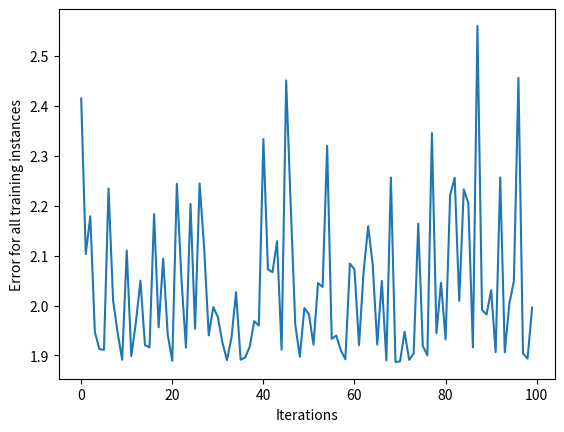

The script that saved this image:
# Paste the NeuralNetwork class code here
# (and don't forget to add the train method to the class)

import matplotlib.pyplot as plt
import numpy as np

# ref : https://realpython.com/python-ai-neural-network/

class NeuralNetwork:
    def __init__(self, learning_rate):
        self.weights = np.array([np.random.randn(), np.random.randn()])
        self.bias = np.random.randn()
        self.learning_rate = learning_rate

    def _sigmoid(self, x):
        return 1 / (1 + np.exp(-x))

    def _sigmoid_deriv(self, x):
        return self._sigmoid(x) * (1 - self._sigmoid(x))

    def predict(self, input_vector):
        layer_1 = np.dot(input_vector, self.weights) + self.bias
        layer_2 = self._sigmoid(layer_1)
        prediction = layer_2
        return prediction

    def _compute_gradients(self, input_vector, target):
        layer_1 = np.dot(input_vector, self.weights) + self.bias
        layer_2 = self._sigmoid(layer_1)
        prediction = layer_2

        derror_dprediction = 2 * (prediction - target)
        dprediction_dlayer1 = self._sigmoid_deriv(layer_1)
        dlayer1_dbias = 1
        dlayer1_dweights = (0 * self.weights) + (1 * input_vector)

        derror_dbias = (
            derror_dprediction * dprediction_dlayer1 * dlayer1_dbias
        )
        derror_dweights = (
            derror_dprediction * dprediction_dlayer1 * dlayer1_dweights
        )

        return derror_dbias, derror_dweights

    def _update_parameters(self, derror_dbias, derror_dweights):
        self.bias = self.bias - (derror_dbias * self.learning_rate)
        self.weights = self.weights - (
            derror_dweights * self.learning_rate
        )

    def train(self, input_vectors, targets, iterations):
        cumulative_errors = []
        for current_iteration in range(iterations):
            # Pick a data instance at random
            random_data_index = np.random.randint(len(input_vectors))

            input_vector = input_vectors[random_data_index]
            target = targets[random_data_index]

            # Compute the gradients and update the weights
            derror_dbias, derror_dweights = self._compute_gradients(
                input_vector, target
            )

            self._update_parameters(derror_dbias, derror_dweights)

            # Measure the cumulative error for all the instances
            if current_iteration % 100 == 0:
                cumulative_error = 0
                # Loop through all the instances to measure the error
                for data_instance_index in range(len(input_vectors)):
                    data_point = input_vectors[data_instance_index]
                    target = targets[data_instance_index]

                    prediction = self.predict(data_point)
                    error = np.square(prediction - target)

                    cumulative_error = cumulative_error + error
                cumulative_errors.append(cumulative_error)

        return cumulative_errors



input_vectors = np.array(
    [
        [3, 1.5],
        [2, 1],
        [4, 1.5],
        [3, 4],
        [3.5, 0.5],
        [2, 0.5],
        [5.5, 1],
        [1, 1],
    ]
)

targets = np.array([0, 1, 0, 1, 0, 1, 1, 0])

learning_rate = 0.1

neural_network = NeuralNetwork(learning_rate)

training_error = neural_network.train(input_vectors, targets, 10000)

plt.plot(training_error)
plt.xlabel("Iterations")
plt.ylabel("Error for all training instances")
plt.show()
#plt.savefig("cumulative_error.png")